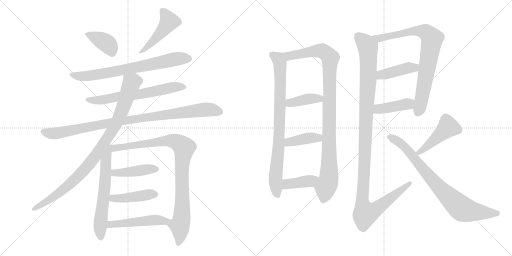
t = 0.00 s
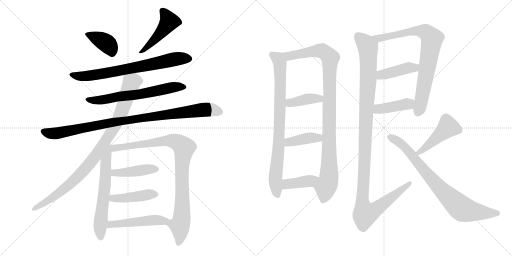
t = 3.41 s
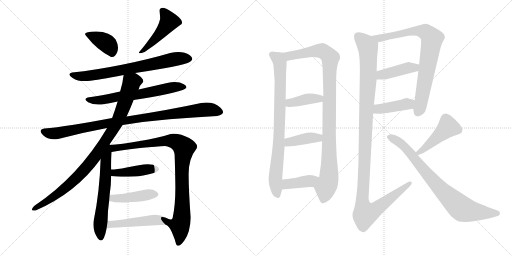
t = 6.83 s
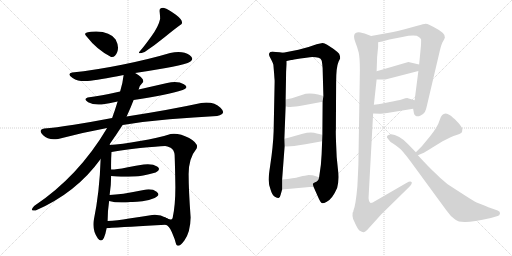
t = 10.24 s
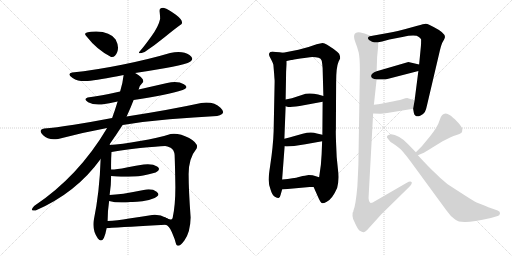
t = 13.66 s
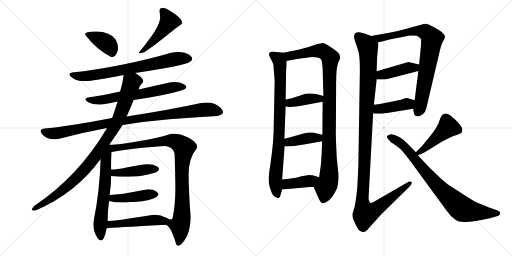
t = 17.07 s

The animated SVG that drew these frames (rendered in a browser with its animation timeline set to each time). Animation: 22 CSS @keyframes rules; one cycle of 17.07 s.

<svg version="1.1" viewBox="0 0 2048 1024" xmlns="http://www.w3.org/2000/svg">
  <g stroke="lightgray" stroke-dasharray="1,1" stroke-width="1" transform="scale(4, 4)">
    <line x1="0" y1="0" x2="256" y2="256"></line>
    <line x1="256" y1="0" x2="0" y2="256"></line>
    <line x1="128" y1="0" x2="128" y2="256"></line>
    <line x1="0" y1="128" x2="256" y2="128"></line>
    <line x1="256" y1="0" x2="512" y2="256"></line>
    <line x1="512" y1="0" x2="256" y2="256"></line>
    <line x1="384" y1="0" x2="384" y2="256"></line>
    <line x1="256" y1="128" x2="512" y2="128"></line>
  </g>
<g transform="scale(1, -1) translate(0, -850)">
   <style type="text/css">
    @keyframes keyframes0 {
      from {
       stroke: black;
       stroke-dashoffset: 380;
       stroke-width: 128;
       }
       55% {
       animation-timing-function: step-end;
       stroke: black;
       stroke-dashoffset: 0;
       stroke-width: 128;
       }
       to {
       stroke: black;
       stroke-width: 1024;
       }
       }
       #make-me-a-hanzi-animation-0 {
         animation: keyframes0 0.559245s both;
         animation-delay: 0.000000s;
         animation-timing-function: linear;
       }
    @keyframes keyframes1 {
      from {
       stroke: black;
       stroke-dashoffset: 470;
       stroke-width: 128;
       }
       60% {
       animation-timing-function: step-end;
       stroke: black;
       stroke-dashoffset: 0;
       stroke-width: 128;
       }
       to {
       stroke: black;
       stroke-width: 1024;
       }
       }
       #make-me-a-hanzi-animation-1 {
         animation: keyframes1 0.632487s both;
         animation-delay: 0.559245s;
         animation-timing-function: linear;
       }
    @keyframes keyframes2 {
      from {
       stroke: black;
       stroke-dashoffset: 729;
       stroke-width: 128;
       }
       70% {
       animation-timing-function: step-end;
       stroke: black;
       stroke-dashoffset: 0;
       stroke-width: 128;
       }
       to {
       stroke: black;
       stroke-width: 1024;
       }
       }
       #make-me-a-hanzi-animation-2 {
         animation: keyframes2 0.843262s both;
         animation-delay: 1.191732s;
         animation-timing-function: linear;
       }
    @keyframes keyframes3 {
      from {
       stroke: black;
       stroke-dashoffset: 643;
       stroke-width: 128;
       }
       68% {
       animation-timing-function: step-end;
       stroke: black;
       stroke-dashoffset: 0;
       stroke-width: 128;
       }
       to {
       stroke: black;
       stroke-width: 1024;
       }
       }
       #make-me-a-hanzi-animation-3 {
         animation: keyframes3 0.773275s both;
         animation-delay: 2.034994s;
         animation-timing-function: linear;
       }
    @keyframes keyframes4 {
      from {
       stroke: black;
       stroke-dashoffset: 966;
       stroke-width: 128;
       }
       76% {
       animation-timing-function: step-end;
       stroke: black;
       stroke-dashoffset: 0;
       stroke-width: 128;
       }
       to {
       stroke: black;
       stroke-width: 1024;
       }
       }
       #make-me-a-hanzi-animation-4 {
         animation: keyframes4 1.036133s both;
         animation-delay: 2.808269s;
         animation-timing-function: linear;
       }
    @keyframes keyframes5 {
      from {
       stroke: black;
       stroke-dashoffset: 945;
       stroke-width: 128;
       }
       75% {
       animation-timing-function: step-end;
       stroke: black;
       stroke-dashoffset: 0;
       stroke-width: 128;
       }
       to {
       stroke: black;
       stroke-width: 1024;
       }
       }
       #make-me-a-hanzi-animation-5 {
         animation: keyframes5 1.019043s both;
         animation-delay: 3.844402s;
         animation-timing-function: linear;
       }
    @keyframes keyframes6 {
      from {
       stroke: black;
       stroke-dashoffset: 622;
       stroke-width: 128;
       }
       67% {
       animation-timing-function: step-end;
       stroke: black;
       stroke-dashoffset: 0;
       stroke-width: 128;
       }
       to {
       stroke: black;
       stroke-width: 1024;
       }
       }
       #make-me-a-hanzi-animation-6 {
         animation: keyframes6 0.756185s both;
         animation-delay: 4.863445s;
         animation-timing-function: linear;
       }
    @keyframes keyframes7 {
      from {
       stroke: black;
       stroke-dashoffset: 944;
       stroke-width: 128;
       }
       75% {
       animation-timing-function: step-end;
       stroke: black;
       stroke-dashoffset: 0;
       stroke-width: 128;
       }
       to {
       stroke: black;
       stroke-width: 1024;
       }
       }
       #make-me-a-hanzi-animation-7 {
         animation: keyframes7 1.018229s both;
         animation-delay: 5.619630s;
         animation-timing-function: linear;
       }
    @keyframes keyframes8 {
      from {
       stroke: black;
       stroke-dashoffset: 433;
       stroke-width: 128;
       }
       58% {
       animation-timing-function: step-end;
       stroke: black;
       stroke-dashoffset: 0;
       stroke-width: 128;
       }
       to {
       stroke: black;
       stroke-width: 1024;
       }
       }
       #make-me-a-hanzi-animation-8 {
         animation: keyframes8 0.602376s both;
         animation-delay: 6.637859s;
         animation-timing-function: linear;
       }
    @keyframes keyframes9 {
      from {
       stroke: black;
       stroke-dashoffset: 436;
       stroke-width: 128;
       }
       59% {
       animation-timing-function: step-end;
       stroke: black;
       stroke-dashoffset: 0;
       stroke-width: 128;
       }
       to {
       stroke: black;
       stroke-width: 1024;
       }
       }
       #make-me-a-hanzi-animation-9 {
         animation: keyframes9 0.604818s both;
         animation-delay: 7.240235s;
         animation-timing-function: linear;
       }
    @keyframes keyframes10 {
      from {
       stroke: black;
       stroke-dashoffset: 485;
       stroke-width: 128;
       }
       61% {
       animation-timing-function: step-end;
       stroke: black;
       stroke-dashoffset: 0;
       stroke-width: 128;
       }
       to {
       stroke: black;
       stroke-width: 1024;
       }
       }
       #make-me-a-hanzi-animation-10 {
         animation: keyframes10 0.644694s both;
         animation-delay: 7.845053s;
         animation-timing-function: linear;
       }
    @keyframes keyframes11 {
      from {
       stroke: black;
       stroke-dashoffset: 831;
       stroke-width: 128;
       }
       73% {
       animation-timing-function: step-end;
       stroke: black;
       stroke-dashoffset: 0;
       stroke-width: 128;
       }
       to {
       stroke: black;
       stroke-width: 1024;
       }
       }
       #make-me-a-hanzi-animation-11 {
         animation: keyframes11 0.926270s both;
         animation-delay: 8.489747s;
         animation-timing-function: linear;
       }
    @keyframes keyframes12 {
      from {
       stroke: black;
       stroke-dashoffset: 1025;
       stroke-width: 128;
       }
       77% {
       animation-timing-function: step-end;
       stroke: black;
       stroke-dashoffset: 0;
       stroke-width: 128;
       }
       to {
       stroke: black;
       stroke-width: 1024;
       }
       }
       #make-me-a-hanzi-animation-12 {
         animation: keyframes12 1.084147s both;
         animation-delay: 9.416017s;
         animation-timing-function: linear;
       }
    @keyframes keyframes13 {
      from {
       stroke: black;
       stroke-dashoffset: 396;
       stroke-width: 128;
       }
       56% {
       animation-timing-function: step-end;
       stroke: black;
       stroke-dashoffset: 0;
       stroke-width: 128;
       }
       to {
       stroke: black;
       stroke-width: 1024;
       }
       }
       #make-me-a-hanzi-animation-13 {
         animation: keyframes13 0.572266s both;
         animation-delay: 10.500164s;
         animation-timing-function: linear;
       }
    @keyframes keyframes14 {
      from {
       stroke: black;
       stroke-dashoffset: 401;
       stroke-width: 128;
       }
       57% {
       animation-timing-function: step-end;
       stroke: black;
       stroke-dashoffset: 0;
       stroke-width: 128;
       }
       to {
       stroke: black;
       stroke-width: 1024;
       }
       }
       #make-me-a-hanzi-animation-14 {
         animation: keyframes14 0.576335s both;
         animation-delay: 11.072430s;
         animation-timing-function: linear;
       }
    @keyframes keyframes15 {
      from {
       stroke: black;
       stroke-dashoffset: 400;
       stroke-width: 128;
       }
       57% {
       animation-timing-function: step-end;
       stroke: black;
       stroke-dashoffset: 0;
       stroke-width: 128;
       }
       to {
       stroke: black;
       stroke-width: 1024;
       }
       }
       #make-me-a-hanzi-animation-15 {
         animation: keyframes15 0.575521s both;
         animation-delay: 11.648765s;
         animation-timing-function: linear;
       }
    @keyframes keyframes16 {
      from {
       stroke: black;
       stroke-dashoffset: 811;
       stroke-width: 128;
       }
       73% {
       animation-timing-function: step-end;
       stroke: black;
       stroke-dashoffset: 0;
       stroke-width: 128;
       }
       to {
       stroke: black;
       stroke-width: 1024;
       }
       }
       #make-me-a-hanzi-animation-16 {
         animation: keyframes16 0.909993s both;
         animation-delay: 12.224286s;
         animation-timing-function: linear;
       }
    @keyframes keyframes17 {
      from {
       stroke: black;
       stroke-dashoffset: 421;
       stroke-width: 128;
       }
       58% {
       animation-timing-function: step-end;
       stroke: black;
       stroke-dashoffset: 0;
       stroke-width: 128;
       }
       to {
       stroke: black;
       stroke-width: 1024;
       }
       }
       #make-me-a-hanzi-animation-17 {
         animation: keyframes17 0.592611s both;
         animation-delay: 13.134279s;
         animation-timing-function: linear;
       }
    @keyframes keyframes18 {
      from {
       stroke: black;
       stroke-dashoffset: 416;
       stroke-width: 128;
       }
       58% {
       animation-timing-function: step-end;
       stroke: black;
       stroke-dashoffset: 0;
       stroke-width: 128;
       }
       to {
       stroke: black;
       stroke-width: 1024;
       }
       }
       #make-me-a-hanzi-animation-18 {
         animation: keyframes18 0.588542s both;
         animation-delay: 13.726890s;
         animation-timing-function: linear;
       }
    @keyframes keyframes19 {
      from {
       stroke: black;
       stroke-dashoffset: 1202;
       stroke-width: 128;
       }
       80% {
       animation-timing-function: step-end;
       stroke: black;
       stroke-dashoffset: 0;
       stroke-width: 128;
       }
       to {
       stroke: black;
       stroke-width: 1024;
       }
       }
       #make-me-a-hanzi-animation-19 {
         animation: keyframes19 1.228190s both;
         animation-delay: 14.315432s;
         animation-timing-function: linear;
       }
    @keyframes keyframes20 {
      from {
       stroke: black;
       stroke-dashoffset: 454;
       stroke-width: 128;
       }
       60% {
       animation-timing-function: step-end;
       stroke: black;
       stroke-dashoffset: 0;
       stroke-width: 128;
       }
       to {
       stroke: black;
       stroke-width: 1024;
       }
       }
       #make-me-a-hanzi-animation-20 {
         animation: keyframes20 0.619466s both;
         animation-delay: 15.543622s;
         animation-timing-function: linear;
       }
    @keyframes keyframes21 {
      from {
       stroke: black;
       stroke-dashoffset: 808;
       stroke-width: 128;
       }
       72% {
       animation-timing-function: step-end;
       stroke: black;
       stroke-dashoffset: 0;
       stroke-width: 128;
       }
       to {
       stroke: black;
       stroke-width: 1024;
       }
       }
       #make-me-a-hanzi-animation-21 {
         animation: keyframes21 0.907552s both;
         animation-delay: 16.163088s;
         animation-timing-function: linear;
       }
</style>
<path d="M 444.5 622.5 Q 460.5 619.5 469.0 642.0 Q 477.5 664.5 462.5 692.5 Q 441.5 723.5 384.5 724.5 Q 323.5 724.5 346.5 704.5 Q 387.5 651.5 444.5 622.5 Z" fill="lightgray"></path> 
<path d="M 638.5 804.5 Q 640.5 787.5 640.5 774.5 Q 634.5 745.5 605.0 704.0 Q 575.5 662.5 558.5 644.5 Q 547.5 631.5 578.5 642.5 Q 620.5 670.5 659.5 702.5 Q 698.5 734.5 726.5 754.5 Q 734.5 767.5 703.5 791.0 Q 672.5 814.5 656.5 818.5 Q 636.5 820.5 638.5 804.5 Z" fill="lightgray"></path> 
<path d="M 540.5 558.5 Q 606.5 568.5 663.5 578.5 Q 720.5 588.5 750.5 598.5 Q 783.5 611.5 758.0 630.0 Q 732.5 648.5 680.5 638.5 Q 596.5 613.5 487.5 591.5 Q 378.5 569.5 288.5 560.5 Q 265.5 554.5 290.5 538.5 Q 315.5 522.5 350.5 526.5 Q 392.5 530.5 494.5 550.5 L 540.5 558.5 Z" fill="lightgray"></path> 
<path d="M 534.5 450.5 Q 669.5 471.5 730.5 490.5 Q 758.5 500.5 735.5 513.5 Q 712.5 526.5 668.5 518.5 Q 611.5 505.5 554.5 492.5 L 480.5 484.5 Q 401.5 466.5 350.5 460.5 Q 331.5 453.5 352.5 441.5 Q 373.5 429.5 406.5 432.5 Q 436.5 436.5 470.5 444.5 L 534.5 450.5 Z" fill="lightgray"></path> 
<path d="M 490.5 350.5 Q 578.5 364.5 677.5 373.0 Q 776.5 381.5 868.5 386.5 Q 908.5 393.5 882.0 419.5 Q 855.5 445.5 804.5 438.5 Q 680.5 411.5 506.5 384.5 L 448.5 378.5 Q 370.5 363.5 295.5 351.5 Q 220.5 339.5 176.5 336.5 Q 150.5 330.5 172.5 309.0 Q 194.5 287.5 232.5 294.5 Q 330.5 320.5 428.5 338.5 L 490.5 350.5 Z" fill="lightgray"></path> 
<path d="M 436.5 270.5 Q 466.5 313.5 490.5 350.5 L 506.5 384.5 Q 523.5 421.5 534.5 450.5 L 554.5 492.5 Q 557.5 508.5 572.5 522.5 Q 577.5 537.5 540.5 558.5 C 515.5 574.5 498.5 580.5 494.5 550.5 Q 491.5 521.5 480.5 484.5 L 470.5 444.5 Q 460.5 411.5 448.5 378.5 L 428.5 338.5 Q 313.5 144.5 136.5 26.5 Q 115.5 3.5 142.5 8.5 Q 305.5 79.5 402.5 214.5 L 436.5 270.5 Z" fill="lightgray"></path> 
<path d="M 402.5 214.5 Q 398.5 82.5 374.5 -33.5 Q 369.5 -74.5 391.5 -103.5 Q 413.5 -132.5 426.5 -62.5 L 430.5 -33.5 Q 430.5 7.5 436.5 46.5 L 438.5 70.5 Q 444.5 109.5 444.5 146.5 L 444.5 172.5 Q 443.5 210.5 446.5 242.5 C 449.5 283.5 405.5 306.5 402.5 214.5 Z" fill="lightgray"></path> 
<path d="M 662.5 -48.5 Q 675.5 -50.5 687.5 -78.5 Q 699.5 -105.5 704.5 -126.5 Q 713.5 -144.5 737.5 -111.5 Q 761.5 -78.5 762.5 -19.5 Q 754.5 90.5 754.5 154.5 Q 754.5 217.5 786.5 256.5 Q 795.5 276.5 756.5 298.5 Q 716.5 319.5 682.5 314.5 Q 632.5 298.5 559.5 286.5 Q 485.5 273.5 436.5 270.5 C 406.5 268.5 416.5 237.5 446.5 242.5 Q 490.5 250.5 560.5 258.5 Q 630.5 265.5 660.5 266.5 Q 668.5 266.5 682.5 259.5 Q 696.5 251.5 698.5 230.5 Q 700.5 176.5 701.5 102.5 Q 701.5 28.5 690.5 -21.5 Q 686.5 -34.5 663.5 -20.5 C 635.5 -10.5 639.5 -29.5 662.5 -48.5 Z" fill="lightgray"></path> 
<path d="M 444.5 146.5 Q 468.5 144.5 484.5 143.5 Q 500.5 142.5 536.5 144.5 Q 561.5 143.5 622.5 160.5 Q 646.5 171.5 628.5 184.5 Q 610.5 196.5 574.5 192.5 Q 546.5 188.5 506.5 180.5 Q 466.5 172.5 444.5 172.5 C 414.5 171.5 414.5 148.5 444.5 146.5 Z" fill="lightgray"></path> 
<path d="M 436.5 46.5 Q 471.5 36.5 522.5 42.5 Q 540.5 41.5 569.5 45.5 Q 597.5 49.5 618.5 58.5 Q 644.5 69.5 626.5 83.5 Q 607.5 97.5 574.5 90.5 Q 480.5 71.5 438.5 70.5 C 408.5 69.5 407.5 54.5 436.5 46.5 Z" fill="lightgray"></path> 
<path d="M 426.5 -62.5 Q 505.5 -56.5 662.5 -48.5 C 692.5 -46.5 689.5 -34.5 663.5 -20.5 Q 640.5 -6.5 608.5 -9.5 Q 565.5 -16.5 516.5 -23.5 Q 467.5 -31.5 430.5 -33.5 C 400.5 -35.5 396.5 -64.5 426.5 -62.5 Z" fill="lightgray"></path> 
<path d="M 1132.5 639.5 L 1118.5 641.5 Q 1100.5 642.5 1095.5 643.5 Q 1089.5 644.5 1081.5 642.5 Q 1070.5 636.5 1081.5 618.5 Q 1091.5 599.5 1093.5 591.5 L 1096.5 555.5 L 1097.5 540.5 L 1098.5 528.5 L 1098.5 522.5 L 1094.5 324.5 Q 1092.5 265.5 1080.5 186.5 Q 1074.5 148.5 1074.5 131.5 Q 1074.5 113.5 1082.5 91.5 Q 1088.5 69.5 1099.5 63.5 Q 1110.5 57.5 1114.5 58.5 Q 1120.5 60.5 1122.5 71.5 L 1128.5 92.5 L 1128.5 132.5 L 1138.5 265.5 L 1137.5 295.5 L 1142.5 425.5 L 1142.5 452.5 L 1144.5 563.5 L 1146.5 593.5 L 1146.5 606.5 C 1147.5 636.5 1147.5 637.5 1132.5 639.5 Z" fill="lightgray"></path> 
<path d="M 1254.5 102.5 L 1274.5 57.5 Q 1282.5 39.5 1288.5 37.5 Q 1294.5 36.5 1305.5 42.5 Q 1328.5 52.5 1348.5 98.5 Q 1357.5 130.5 1351.5 175.5 Q 1345.5 219.5 1344.5 273.5 Q 1342.5 327.5 1343.5 329.5 L 1344.5 520.5 Q 1344.5 582.5 1354.5 604.5 L 1360.5 616.5 Q 1361.5 624.5 1356.5 635.5 Q 1350.5 642.5 1334.5 654.5 L 1308.5 671.5 Q 1297.5 678.5 1290.5 678.5 Q 1282.5 677.5 1266.5 673.5 Q 1235.5 661.5 1193.5 651.5 L 1132.5 639.5 C 1103.5 633.5 1117.5 600.5 1146.5 606.5 L 1164.5 610.5 Q 1165.5 610.5 1176.5 612.5 L 1201.5 616.5 L 1217.5 618.5 L 1239.5 621.5 Q 1280.5 623.5 1286.5 608.5 Q 1288.5 602.5 1290.5 577.5 L 1293.5 466.5 L 1290.5 443.5 L 1289.5 311.5 L 1288.5 285.5 L 1286.5 233.5 L 1283.5 191.5 L 1276.5 141.5 C 1272.5 111.5 1242.5 129.5 1254.5 102.5 Z" fill="lightgray"></path> 
<path d="M 1142.5 425.5 L 1152.5 422.5 Q 1166.5 422.5 1198.5 426.5 L 1290.5 443.5 C 1320.5 448.5 1322.5 458.5 1293.5 466.5 L 1272.5 472.5 Q 1247.5 478.5 1222.5 475.5 L 1167.5 457.5 L 1142.5 452.5 C 1113.5 446.5 1113.5 434.5 1142.5 425.5 Z" fill="lightgray"></path> 
<path d="M 1221.5 273.5 L 1288.5 285.5 C 1318.5 290.5 1318.5 304.5 1289.5 311.5 L 1267.5 316.5 Q 1244.5 324.5 1210.5 315.5 L 1171.5 304.5 Q 1160.5 300.5 1137.5 295.5 C 1108.5 289.5 1108.5 269.5 1138.5 265.5 L 1146.5 264.5 L 1176.5 266.5 L 1221.5 273.5 Z" fill="lightgray"></path> 
<path d="M 1128.5 92.5 L 1238.5 102.5 L 1254.5 102.5 C 1284.5 102.5 1305.5 132.5 1276.5 141.5 L 1260.5 146.5 Q 1252.5 150.5 1234.5 150.5 L 1219.5 147.5 Q 1213.5 147.5 1195.5 142.5 Q 1177.5 137.5 1128.5 132.5 C 1098.5 129.5 1098.5 89.5 1128.5 92.5 Z" fill="lightgray"></path> 
<path d="M 1652.5 415.5 L 1655.5 398.5 Q 1656.5 390.5 1663.5 386.5 Q 1670.5 382.5 1682.5 388.5 Q 1693.5 393.5 1699.5 402.5 Q 1704.5 411.5 1708.5 431.5 L 1759.5 648.5 Q 1765.5 674.5 1772.5 685.5 Q 1778.5 696.5 1779.5 700.5 Q 1783.5 717.5 1734.5 742.5 Q 1723.5 747.5 1716.5 751.5 Q 1709.5 755.5 1702.5 755.5 Q 1695.5 755.5 1669.5 747.5 L 1618.5 733.5 Q 1589.5 725.5 1567.5 721.5 L 1484.5 706.5 C 1454.5 701.5 1483.5 675.5 1512.5 681.5 L 1528.5 684.5 L 1557.5 692.5 L 1609.5 702.5 Q 1662.5 713.5 1675.5 702.5 Q 1682.5 698.5 1684.5 692.5 Q 1684.5 674.5 1683.5 664.5 L 1676.5 592.5 L 1673.5 566.5 L 1658.5 449.5 L 1652.5 415.5 Z" fill="lightgray"></path> 
<path d="M 1506.5 532.5 L 1541.5 532.5 L 1673.5 566.5 C 1702.5 573.5 1705.5 585.5 1676.5 592.5 L 1633.5 602.5 L 1506.5 565.5 C 1477.5 557.5 1476.5 532.5 1506.5 532.5 Z" fill="lightgray"></path> 
<path d="M 1492.5 396.5 L 1520.5 395.5 Q 1524.5 394.5 1548.5 398.5 L 1652.5 415.5 C 1682.5 420.5 1687.5 440.5 1658.5 449.5 L 1631.5 457.5 Q 1625.5 458.5 1609.5 453.5 Q 1592.5 448.5 1559.5 442.5 L 1539.5 438.5 Q 1532.5 436.5 1495.5 431.5 C 1465.5 427.5 1462.5 397.5 1492.5 396.5 Z" fill="lightgray"></path> 
<path d="M 1422.5 678.5 Q 1429.5 661.5 1434.5 641.5 Q 1439.5 621.5 1439.5 568.5 L 1433.5 190.5 Q 1432.5 166.5 1429.5 105.5 Q 1422.5 26.5 1413.5 7.5 Q 1413.5 3.5 1411.5 1.5 L 1410.5 -0.5 Q 1408.5 -16.5 1412.5 -25.5 L 1424.5 -51.5 Q 1431.5 -65.5 1437.5 -71.5 Q 1449.5 -79.5 1455.5 -78.5 Q 1460.5 -77.5 1468.5 -69.5 L 1524.5 -7.5 L 1636.5 102.5 Q 1649.5 114.5 1646.5 122.5 Q 1641.5 127.5 1625.5 118.5 L 1504.5 48.5 Q 1487.5 37.5 1482.5 38.5 Q 1477.5 40.5 1475.5 49.5 Q 1473.5 58.5 1474.5 64.5 L 1492.5 396.5 L 1495.5 431.5 L 1506.5 532.5 L 1506.5 565.5 L 1508.5 622.5 L 1512.5 663.5 L 1512.5 681.5 C 1513.5 695.5 1512.5 696.5 1484.5 706.5 L 1458.5 716.5 Q 1438.5 721.5 1434.5 721.5 Q 1405.5 721.5 1422.5 678.5 Z" fill="lightgray"></path> 
<path d="M 1671.5 229.5 L 1690.5 237.5 Q 1698.5 240.5 1726.5 258.5 L 1770.5 285.5 L 1802.5 301.5 Q 1813.5 306.5 1826.5 310.5 Q 1839.5 314.5 1844.5 318.5 Q 1849.5 322.5 1849.5 333.5 Q 1849.5 343.5 1818.5 374.5 Q 1814.5 376.5 1803.5 387.5 Q 1788.5 396.5 1782.5 396.5 Q 1765.5 396.5 1758.5 369.5 Q 1750.5 342.5 1719.5 304.5 L 1691.5 270.5 Q 1689.5 267.5 1663.5 241.5 C 1642.5 220.5 1643.5 217.5 1671.5 229.5 Z" fill="lightgray"></path> 
<path d="M 1663.5 241.5 L 1631.5 274.5 Q 1616.5 290.5 1597.0 302.0 Q 1577.5 313.5 1564.5 313.5 Q 1538.5 308.5 1552.5 294.5 Q 1559.5 282.5 1573.5 275.5 Q 1590.5 264.5 1601.5 254.0 Q 1612.5 243.5 1642.5 204.5 L 1784.5 10.5 Q 1801.5 -14.5 1820.5 -27.5 Q 1833.5 -38.5 1862.5 -37.5 Q 1891.5 -36.5 1963.5 -21.5 L 1990.5 -13.5 Q 1998.5 -11.5 2000.0 -3.5 Q 2001.5 4.5 1990.5 8.5 L 1956.5 20.5 Q 1953.5 21.5 1924.5 33.5 L 1906.5 40.5 Q 1894.5 46.5 1855.5 71.5 L 1790.5 113.5 Q 1759.5 138.5 1738.5 160.5 Q 1716.5 180.5 1671.5 229.5 L 1663.5 241.5 Z" fill="lightgray"></path> 
      <clipPath id="make-me-a-hanzi-clip-0">
      <path d="M 444.5 622.5 Q 460.5 619.5 469.0 642.0 Q 477.5 664.5 462.5 692.5 Q 441.5 723.5 384.5 724.5 Q 323.5 724.5 346.5 704.5 Q 387.5 651.5 444.5 622.5 Z" fill="lightgray"></path>
      </clipPath>
      <path clip-path="url(#make-me-a-hanzi-clip-0)" d="M 349.5 713.5 L 426.5 677.5 L 446.5 643.5 " fill="none" id="make-me-a-hanzi-animation-0" stroke-dasharray="252 504" stroke-linecap="round"></path>

      <clipPath id="make-me-a-hanzi-clip-1">
      <path d="M 638.5 804.5 Q 640.5 787.5 640.5 774.5 Q 634.5 745.5 605.0 704.0 Q 575.5 662.5 558.5 644.5 Q 547.5 631.5 578.5 642.5 Q 620.5 670.5 659.5 702.5 Q 698.5 734.5 726.5 754.5 Q 734.5 767.5 703.5 791.0 Q 672.5 814.5 656.5 818.5 Q 636.5 820.5 638.5 804.5 Z" fill="lightgray"></path>
      </clipPath>
      <path clip-path="url(#make-me-a-hanzi-clip-1)" d="M 651.5 806.5 L 676.5 764.5 L 630.5 704.5 L 568.5 640.5 " fill="none" id="make-me-a-hanzi-animation-1" stroke-dasharray="342 684" stroke-linecap="round"></path>

      <clipPath id="make-me-a-hanzi-clip-2">
      <path d="M 540.5 558.5 Q 606.5 568.5 663.5 578.5 Q 720.5 588.5 750.5 598.5 Q 783.5 611.5 758.0 630.0 Q 732.5 648.5 680.5 638.5 Q 596.5 613.5 487.5 591.5 Q 378.5 569.5 288.5 560.5 Q 265.5 554.5 290.5 538.5 Q 315.5 522.5 350.5 526.5 Q 392.5 530.5 494.5 550.5 L 540.5 558.5 Z" fill="lightgray"></path>
      </clipPath>
      <path clip-path="url(#make-me-a-hanzi-clip-2)" d="M 288.5 549.5 L 326.5 545.5 L 384.5 551.5 L 694.5 613.5 L 754.5 616.5 " fill="none" id="make-me-a-hanzi-animation-2" stroke-dasharray="601 1202" stroke-linecap="round"></path>

      <clipPath id="make-me-a-hanzi-clip-3">
      <path d="M 534.5 450.5 Q 669.5 471.5 730.5 490.5 Q 758.5 500.5 735.5 513.5 Q 712.5 526.5 668.5 518.5 Q 611.5 505.5 554.5 492.5 L 480.5 484.5 Q 401.5 466.5 350.5 460.5 Q 331.5 453.5 352.5 441.5 Q 373.5 429.5 406.5 432.5 Q 436.5 436.5 470.5 444.5 L 534.5 450.5 Z" fill="lightgray"></path>
      </clipPath>
      <path clip-path="url(#make-me-a-hanzi-clip-3)" d="M 350.5 450.5 L 421.5 452.5 L 561.5 473.5 L 679.5 499.5 L 733.5 501.5 " fill="none" id="make-me-a-hanzi-animation-3" stroke-dasharray="515 1030" stroke-linecap="round"></path>

      <clipPath id="make-me-a-hanzi-clip-4">
      <path d="M 490.5 350.5 Q 578.5 364.5 677.5 373.0 Q 776.5 381.5 868.5 386.5 Q 908.5 393.5 882.0 419.5 Q 855.5 445.5 804.5 438.5 Q 680.5 411.5 506.5 384.5 L 448.5 378.5 Q 370.5 363.5 295.5 351.5 Q 220.5 339.5 176.5 336.5 Q 150.5 330.5 172.5 309.0 Q 194.5 287.5 232.5 294.5 Q 330.5 320.5 428.5 338.5 L 490.5 350.5 Z" fill="lightgray"></path>
      </clipPath>
      <path clip-path="url(#make-me-a-hanzi-clip-4)" d="M 175.5 322.5 L 221.5 316.5 L 443.5 360.5 L 816.5 412.5 L 876.5 404.5 " fill="none" id="make-me-a-hanzi-animation-4" stroke-dasharray="838 1676" stroke-linecap="round"></path>

      <clipPath id="make-me-a-hanzi-clip-5">
      <path d="M 436.5 270.5 Q 466.5 313.5 490.5 350.5 L 506.5 384.5 Q 523.5 421.5 534.5 450.5 L 554.5 492.5 Q 557.5 508.5 572.5 522.5 Q 577.5 537.5 540.5 558.5 C 515.5 574.5 498.5 580.5 494.5 550.5 Q 491.5 521.5 480.5 484.5 L 470.5 444.5 Q 460.5 411.5 448.5 378.5 L 428.5 338.5 Q 313.5 144.5 136.5 26.5 Q 115.5 3.5 142.5 8.5 Q 305.5 79.5 402.5 214.5 L 436.5 270.5 Z" fill="lightgray"></path>
      </clipPath>
      <path clip-path="url(#make-me-a-hanzi-clip-5)" d="M 558.5 526.5 L 547.5 528.5 L 526.5 519.5 L 466.5 358.5 L 358.5 196.5 L 299.5 131.5 L 252.5 91.5 L 188.5 45.5 L 135.5 16.5 " fill="none" id="make-me-a-hanzi-animation-5" stroke-dasharray="817 1634" stroke-linecap="round"></path>

      <clipPath id="make-me-a-hanzi-clip-6">
      <path d="M 402.5 214.5 Q 398.5 82.5 374.5 -33.5 Q 369.5 -74.5 391.5 -103.5 Q 413.5 -132.5 426.5 -62.5 L 430.5 -33.5 Q 430.5 7.5 436.5 46.5 L 438.5 70.5 Q 444.5 109.5 444.5 146.5 L 444.5 172.5 Q 443.5 210.5 446.5 242.5 C 449.5 283.5 405.5 306.5 402.5 214.5 Z" fill="lightgray"></path>
      </clipPath>
      <path clip-path="url(#make-me-a-hanzi-clip-6)" d="M 436.5 262.5 L 422.5 205.5 L 417.5 81.5 L 400.5 -43.5 L 402.5 -100.5 " fill="none" id="make-me-a-hanzi-animation-6" stroke-dasharray="494 988" stroke-linecap="round"></path>

      <clipPath id="make-me-a-hanzi-clip-7">
      <path d="M 662.5 -48.5 Q 675.5 -50.5 687.5 -78.5 Q 699.5 -105.5 704.5 -126.5 Q 713.5 -144.5 737.5 -111.5 Q 761.5 -78.5 762.5 -19.5 Q 754.5 90.5 754.5 154.5 Q 754.5 217.5 786.5 256.5 Q 795.5 276.5 756.5 298.5 Q 716.5 319.5 682.5 314.5 Q 632.5 298.5 559.5 286.5 Q 485.5 273.5 436.5 270.5 C 406.5 268.5 416.5 237.5 446.5 242.5 Q 490.5 250.5 560.5 258.5 Q 630.5 265.5 660.5 266.5 Q 668.5 266.5 682.5 259.5 Q 696.5 251.5 698.5 230.5 Q 700.5 176.5 701.5 102.5 Q 701.5 28.5 690.5 -21.5 Q 686.5 -34.5 663.5 -20.5 C 635.5 -10.5 639.5 -29.5 662.5 -48.5 Z" fill="lightgray"></path>
      </clipPath>
      <path clip-path="url(#make-me-a-hanzi-clip-7)" d="M 443.5 265.5 L 474.5 259.5 L 683.5 287.5 L 710.5 280.5 L 736.5 259.5 L 727.5 171.5 L 728.5 -12.5 L 718.5 -51.5 L 721.5 -80.5 L 714.5 -122.5 " fill="none" id="make-me-a-hanzi-animation-7" stroke-dasharray="816 1632" stroke-linecap="round"></path>

      <clipPath id="make-me-a-hanzi-clip-8">
      <path d="M 444.5 146.5 Q 468.5 144.5 484.5 143.5 Q 500.5 142.5 536.5 144.5 Q 561.5 143.5 622.5 160.5 Q 646.5 171.5 628.5 184.5 Q 610.5 196.5 574.5 192.5 Q 546.5 188.5 506.5 180.5 Q 466.5 172.5 444.5 172.5 C 414.5 171.5 414.5 148.5 444.5 146.5 Z" fill="lightgray"></path>
      </clipPath>
      <path clip-path="url(#make-me-a-hanzi-clip-8)" d="M 450.5 166.5 L 458.5 159.5 L 489.5 159.5 L 597.5 174.5 L 623.5 172.5 " fill="none" id="make-me-a-hanzi-animation-8" stroke-dasharray="305 610" stroke-linecap="round"></path>

      <clipPath id="make-me-a-hanzi-clip-9">
      <path d="M 436.5 46.5 Q 471.5 36.5 522.5 42.5 Q 540.5 41.5 569.5 45.5 Q 597.5 49.5 618.5 58.5 Q 644.5 69.5 626.5 83.5 Q 607.5 97.5 574.5 90.5 Q 480.5 71.5 438.5 70.5 C 408.5 69.5 407.5 54.5 436.5 46.5 Z" fill="lightgray"></path>
      </clipPath>
      <path clip-path="url(#make-me-a-hanzi-clip-9)" d="M 443.5 64.5 L 457.5 56.5 L 620.5 71.5 " fill="none" id="make-me-a-hanzi-animation-9" stroke-dasharray="308 616" stroke-linecap="round"></path>

      <clipPath id="make-me-a-hanzi-clip-10">
      <path d="M 426.5 -62.5 Q 505.5 -56.5 662.5 -48.5 C 692.5 -46.5 689.5 -34.5 663.5 -20.5 Q 640.5 -6.5 608.5 -9.5 Q 565.5 -16.5 516.5 -23.5 Q 467.5 -31.5 430.5 -33.5 C 400.5 -35.5 396.5 -64.5 426.5 -62.5 Z" fill="lightgray"></path>
      </clipPath>
      <path clip-path="url(#make-me-a-hanzi-clip-10)" d="M 431.5 -55.5 L 450.5 -45.5 L 616.5 -29.5 L 645.5 -31.5 L 651.5 -41.5 " fill="none" id="make-me-a-hanzi-animation-10" stroke-dasharray="357 714" stroke-linecap="round"></path>

      <clipPath id="make-me-a-hanzi-clip-11">
      <path d="M 1132.5 639.5 L 1118.5 641.5 Q 1100.5 642.5 1095.5 643.5 Q 1089.5 644.5 1081.5 642.5 Q 1070.5 636.5 1081.5 618.5 Q 1091.5 599.5 1093.5 591.5 L 1096.5 555.5 L 1097.5 540.5 L 1098.5 528.5 L 1098.5 522.5 L 1094.5 324.5 Q 1092.5 265.5 1080.5 186.5 Q 1074.5 148.5 1074.5 131.5 Q 1074.5 113.5 1082.5 91.5 Q 1088.5 69.5 1099.5 63.5 Q 1110.5 57.5 1114.5 58.5 Q 1120.5 60.5 1122.5 71.5 L 1128.5 92.5 L 1128.5 132.5 L 1138.5 265.5 L 1137.5 295.5 L 1142.5 425.5 L 1142.5 452.5 L 1144.5 563.5 L 1146.5 593.5 L 1146.5 606.5 C 1147.5 636.5 1147.5 637.5 1132.5 639.5 Z" fill="lightgray"></path>
      </clipPath>
      <path clip-path="url(#make-me-a-hanzi-clip-11)" d="M 1089.5 631.5 L 1114.5 612.5 L 1120.5 587.5 L 1115.5 287.5 L 1101.5 135.5 L 1110.5 70.5 " fill="none" id="make-me-a-hanzi-animation-11" stroke-dasharray="703 1406" stroke-linecap="round"></path>

      <clipPath id="make-me-a-hanzi-clip-12">
      <path d="M 1254.5 102.5 L 1274.5 57.5 Q 1282.5 39.5 1288.5 37.5 Q 1294.5 36.5 1305.5 42.5 Q 1328.5 52.5 1348.5 98.5 Q 1357.5 130.5 1351.5 175.5 Q 1345.5 219.5 1344.5 273.5 Q 1342.5 327.5 1343.5 329.5 L 1344.5 520.5 Q 1344.5 582.5 1354.5 604.5 L 1360.5 616.5 Q 1361.5 624.5 1356.5 635.5 Q 1350.5 642.5 1334.5 654.5 L 1308.5 671.5 Q 1297.5 678.5 1290.5 678.5 Q 1282.5 677.5 1266.5 673.5 Q 1235.5 661.5 1193.5 651.5 L 1132.5 639.5 C 1103.5 633.5 1117.5 600.5 1146.5 606.5 L 1164.5 610.5 Q 1165.5 610.5 1176.5 612.5 L 1201.5 616.5 L 1217.5 618.5 L 1239.5 621.5 Q 1280.5 623.5 1286.5 608.5 Q 1288.5 602.5 1290.5 577.5 L 1293.5 466.5 L 1290.5 443.5 L 1289.5 311.5 L 1288.5 285.5 L 1286.5 233.5 L 1283.5 191.5 L 1276.5 141.5 C 1272.5 111.5 1242.5 129.5 1254.5 102.5 Z" fill="lightgray"></path>
      </clipPath>
      <path clip-path="url(#make-me-a-hanzi-clip-12)" d="M 1140.5 636.5 L 1158.5 627.5 L 1279.5 647.5 L 1298.5 641.5 L 1321.5 619.5 L 1316.5 148.5 L 1291.5 48.5 " fill="none" id="make-me-a-hanzi-animation-12" stroke-dasharray="897 1794" stroke-linecap="round"></path>

      <clipPath id="make-me-a-hanzi-clip-13">
      <path d="M 1142.5 425.5 L 1152.5 422.5 Q 1166.5 422.5 1198.5 426.5 L 1290.5 443.5 C 1320.5 448.5 1322.5 458.5 1293.5 466.5 L 1272.5 472.5 Q 1247.5 478.5 1222.5 475.5 L 1167.5 457.5 L 1142.5 452.5 C 1113.5 446.5 1113.5 434.5 1142.5 425.5 Z" fill="lightgray"></path>
      </clipPath>
      <path clip-path="url(#make-me-a-hanzi-clip-13)" d="M 1149.5 432.5 L 1222.5 453.5 L 1286.5 461.5 " fill="none" id="make-me-a-hanzi-animation-13" stroke-dasharray="268 536" stroke-linecap="round"></path>

      <clipPath id="make-me-a-hanzi-clip-14">
      <path d="M 1221.5 273.5 L 1288.5 285.5 C 1318.5 290.5 1318.5 304.5 1289.5 311.5 L 1267.5 316.5 Q 1244.5 324.5 1210.5 315.5 L 1171.5 304.5 Q 1160.5 300.5 1137.5 295.5 C 1108.5 289.5 1108.5 269.5 1138.5 265.5 L 1146.5 264.5 L 1176.5 266.5 L 1221.5 273.5 Z" fill="lightgray"></path>
      </clipPath>
      <path clip-path="url(#make-me-a-hanzi-clip-14)" d="M 1143.5 273.5 L 1161.5 283.5 L 1236.5 298.5 L 1273.5 298.5 L 1282.5 305.5 " fill="none" id="make-me-a-hanzi-animation-14" stroke-dasharray="273 546" stroke-linecap="round"></path>

      <clipPath id="make-me-a-hanzi-clip-15">
      <path d="M 1128.5 92.5 L 1238.5 102.5 L 1254.5 102.5 C 1284.5 102.5 1305.5 132.5 1276.5 141.5 L 1260.5 146.5 Q 1252.5 150.5 1234.5 150.5 L 1219.5 147.5 Q 1213.5 147.5 1195.5 142.5 Q 1177.5 137.5 1128.5 132.5 C 1098.5 129.5 1098.5 89.5 1128.5 92.5 Z" fill="lightgray"></path>
      </clipPath>
      <path clip-path="url(#make-me-a-hanzi-clip-15)" d="M 1135.5 99.5 L 1145.5 112.5 L 1157.5 116.5 L 1240.5 126.5 L 1270.5 136.5 " fill="none" id="make-me-a-hanzi-animation-15" stroke-dasharray="272 544" stroke-linecap="round"></path>

      <clipPath id="make-me-a-hanzi-clip-16">
      <path d="M 1652.5 415.5 L 1655.5 398.5 Q 1656.5 390.5 1663.5 386.5 Q 1670.5 382.5 1682.5 388.5 Q 1693.5 393.5 1699.5 402.5 Q 1704.5 411.5 1708.5 431.5 L 1759.5 648.5 Q 1765.5 674.5 1772.5 685.5 Q 1778.5 696.5 1779.5 700.5 Q 1783.5 717.5 1734.5 742.5 Q 1723.5 747.5 1716.5 751.5 Q 1709.5 755.5 1702.5 755.5 Q 1695.5 755.5 1669.5 747.5 L 1618.5 733.5 Q 1589.5 725.5 1567.5 721.5 L 1484.5 706.5 C 1454.5 701.5 1483.5 675.5 1512.5 681.5 L 1528.5 684.5 L 1557.5 692.5 L 1609.5 702.5 Q 1662.5 713.5 1675.5 702.5 Q 1682.5 698.5 1684.5 692.5 Q 1684.5 674.5 1683.5 664.5 L 1676.5 592.5 L 1673.5 566.5 L 1658.5 449.5 L 1652.5 415.5 Z" fill="lightgray"></path>
      </clipPath>
      <path clip-path="url(#make-me-a-hanzi-clip-16)" d="M 1491.5 705.5 L 1516.5 697.5 L 1628.5 721.5 L 1683.5 726.5 L 1701.5 722.5 L 1728.5 696.5 L 1688.5 460.5 L 1670.5 399.5 " fill="none" id="make-me-a-hanzi-animation-16" stroke-dasharray="683 1366" stroke-linecap="round"></path>

      <clipPath id="make-me-a-hanzi-clip-17">
      <path d="M 1506.5 532.5 L 1541.5 532.5 L 1673.5 566.5 C 1702.5 573.5 1705.5 585.5 1676.5 592.5 L 1633.5 602.5 L 1506.5 565.5 C 1477.5 557.5 1476.5 532.5 1506.5 532.5 Z" fill="lightgray"></path>
      </clipPath>
      <path clip-path="url(#make-me-a-hanzi-clip-17)" d="M 1512.5 538.5 L 1533.5 553.5 L 1635.5 579.5 L 1658.5 579.5 L 1667.5 586.5 " fill="none" id="make-me-a-hanzi-animation-17" stroke-dasharray="293 586" stroke-linecap="round"></path>

      <clipPath id="make-me-a-hanzi-clip-18">
      <path d="M 1492.5 396.5 L 1520.5 395.5 Q 1524.5 394.5 1548.5 398.5 L 1652.5 415.5 C 1682.5 420.5 1687.5 440.5 1658.5 449.5 L 1631.5 457.5 Q 1625.5 458.5 1609.5 453.5 Q 1592.5 448.5 1559.5 442.5 L 1539.5 438.5 Q 1532.5 436.5 1495.5 431.5 C 1465.5 427.5 1462.5 397.5 1492.5 396.5 Z" fill="lightgray"></path>
      </clipPath>
      <path clip-path="url(#make-me-a-hanzi-clip-18)" d="M 1499.5 401.5 L 1513.5 414.5 L 1637.5 435.5 L 1649.5 445.5 " fill="none" id="make-me-a-hanzi-animation-18" stroke-dasharray="288 576" stroke-linecap="round"></path>

      <clipPath id="make-me-a-hanzi-clip-19">
      <path d="M 1422.5 678.5 Q 1429.5 661.5 1434.5 641.5 Q 1439.5 621.5 1439.5 568.5 L 1433.5 190.5 Q 1432.5 166.5 1429.5 105.5 Q 1422.5 26.5 1413.5 7.5 Q 1413.5 3.5 1411.5 1.5 L 1410.5 -0.5 Q 1408.5 -16.5 1412.5 -25.5 L 1424.5 -51.5 Q 1431.5 -65.5 1437.5 -71.5 Q 1449.5 -79.5 1455.5 -78.5 Q 1460.5 -77.5 1468.5 -69.5 L 1524.5 -7.5 L 1636.5 102.5 Q 1649.5 114.5 1646.5 122.5 Q 1641.5 127.5 1625.5 118.5 L 1504.5 48.5 Q 1487.5 37.5 1482.5 38.5 Q 1477.5 40.5 1475.5 49.5 Q 1473.5 58.5 1474.5 64.5 L 1492.5 396.5 L 1495.5 431.5 L 1506.5 532.5 L 1506.5 565.5 L 1508.5 622.5 L 1512.5 663.5 L 1512.5 681.5 C 1513.5 695.5 1512.5 696.5 1484.5 706.5 L 1458.5 716.5 Q 1438.5 721.5 1434.5 721.5 Q 1405.5 721.5 1422.5 678.5 Z" fill="lightgray"></path>
      </clipPath>
      <path clip-path="url(#make-me-a-hanzi-clip-19)" d="M 1431.5 705.5 L 1465.5 672.5 L 1472.5 644.5 L 1472.5 528.5 L 1449.5 53.5 L 1461.5 -4.5 L 1496.5 8.5 L 1641.5 118.5 " fill="none" id="make-me-a-hanzi-animation-19" stroke-dasharray="1074 2148" stroke-linecap="round"></path>

      <clipPath id="make-me-a-hanzi-clip-20">
      <path d="M 1671.5 229.5 L 1690.5 237.5 Q 1698.5 240.5 1726.5 258.5 L 1770.5 285.5 L 1802.5 301.5 Q 1813.5 306.5 1826.5 310.5 Q 1839.5 314.5 1844.5 318.5 Q 1849.5 322.5 1849.5 333.5 Q 1849.5 343.5 1818.5 374.5 Q 1814.5 376.5 1803.5 387.5 Q 1788.5 396.5 1782.5 396.5 Q 1765.5 396.5 1758.5 369.5 Q 1750.5 342.5 1719.5 304.5 L 1691.5 270.5 Q 1689.5 267.5 1663.5 241.5 C 1642.5 220.5 1643.5 217.5 1671.5 229.5 Z" fill="lightgray"></path>
      </clipPath>
      <path clip-path="url(#make-me-a-hanzi-clip-20)" d="M 1832.5 330.5 L 1792.5 341.5 L 1673.5 239.5 " fill="none" id="make-me-a-hanzi-animation-20" stroke-dasharray="326 652" stroke-linecap="round"></path>

      <clipPath id="make-me-a-hanzi-clip-21">
      <path d="M 1663.5 241.5 L 1631.5 274.5 Q 1616.5 290.5 1597.0 302.0 Q 1577.5 313.5 1564.5 313.5 Q 1538.5 308.5 1552.5 294.5 Q 1559.5 282.5 1573.5 275.5 Q 1590.5 264.5 1601.5 254.0 Q 1612.5 243.5 1642.5 204.5 L 1784.5 10.5 Q 1801.5 -14.5 1820.5 -27.5 Q 1833.5 -38.5 1862.5 -37.5 Q 1891.5 -36.5 1963.5 -21.5 L 1990.5 -13.5 Q 1998.5 -11.5 2000.0 -3.5 Q 2001.5 4.5 1990.5 8.5 L 1956.5 20.5 Q 1953.5 21.5 1924.5 33.5 L 1906.5 40.5 Q 1894.5 46.5 1855.5 71.5 L 1790.5 113.5 Q 1759.5 138.5 1738.5 160.5 Q 1716.5 180.5 1671.5 229.5 L 1663.5 241.5 Z" fill="lightgray"></path>
      </clipPath>
      <path clip-path="url(#make-me-a-hanzi-clip-21)" d="M 1559.5 303.5 L 1614.5 267.5 L 1771.5 84.5 L 1846.5 16.5 L 1897.5 3.5 L 1988.5 -2.5 " fill="none" id="make-me-a-hanzi-animation-21" stroke-dasharray="680 1360" stroke-linecap="round"></path>

</g>
</svg>
